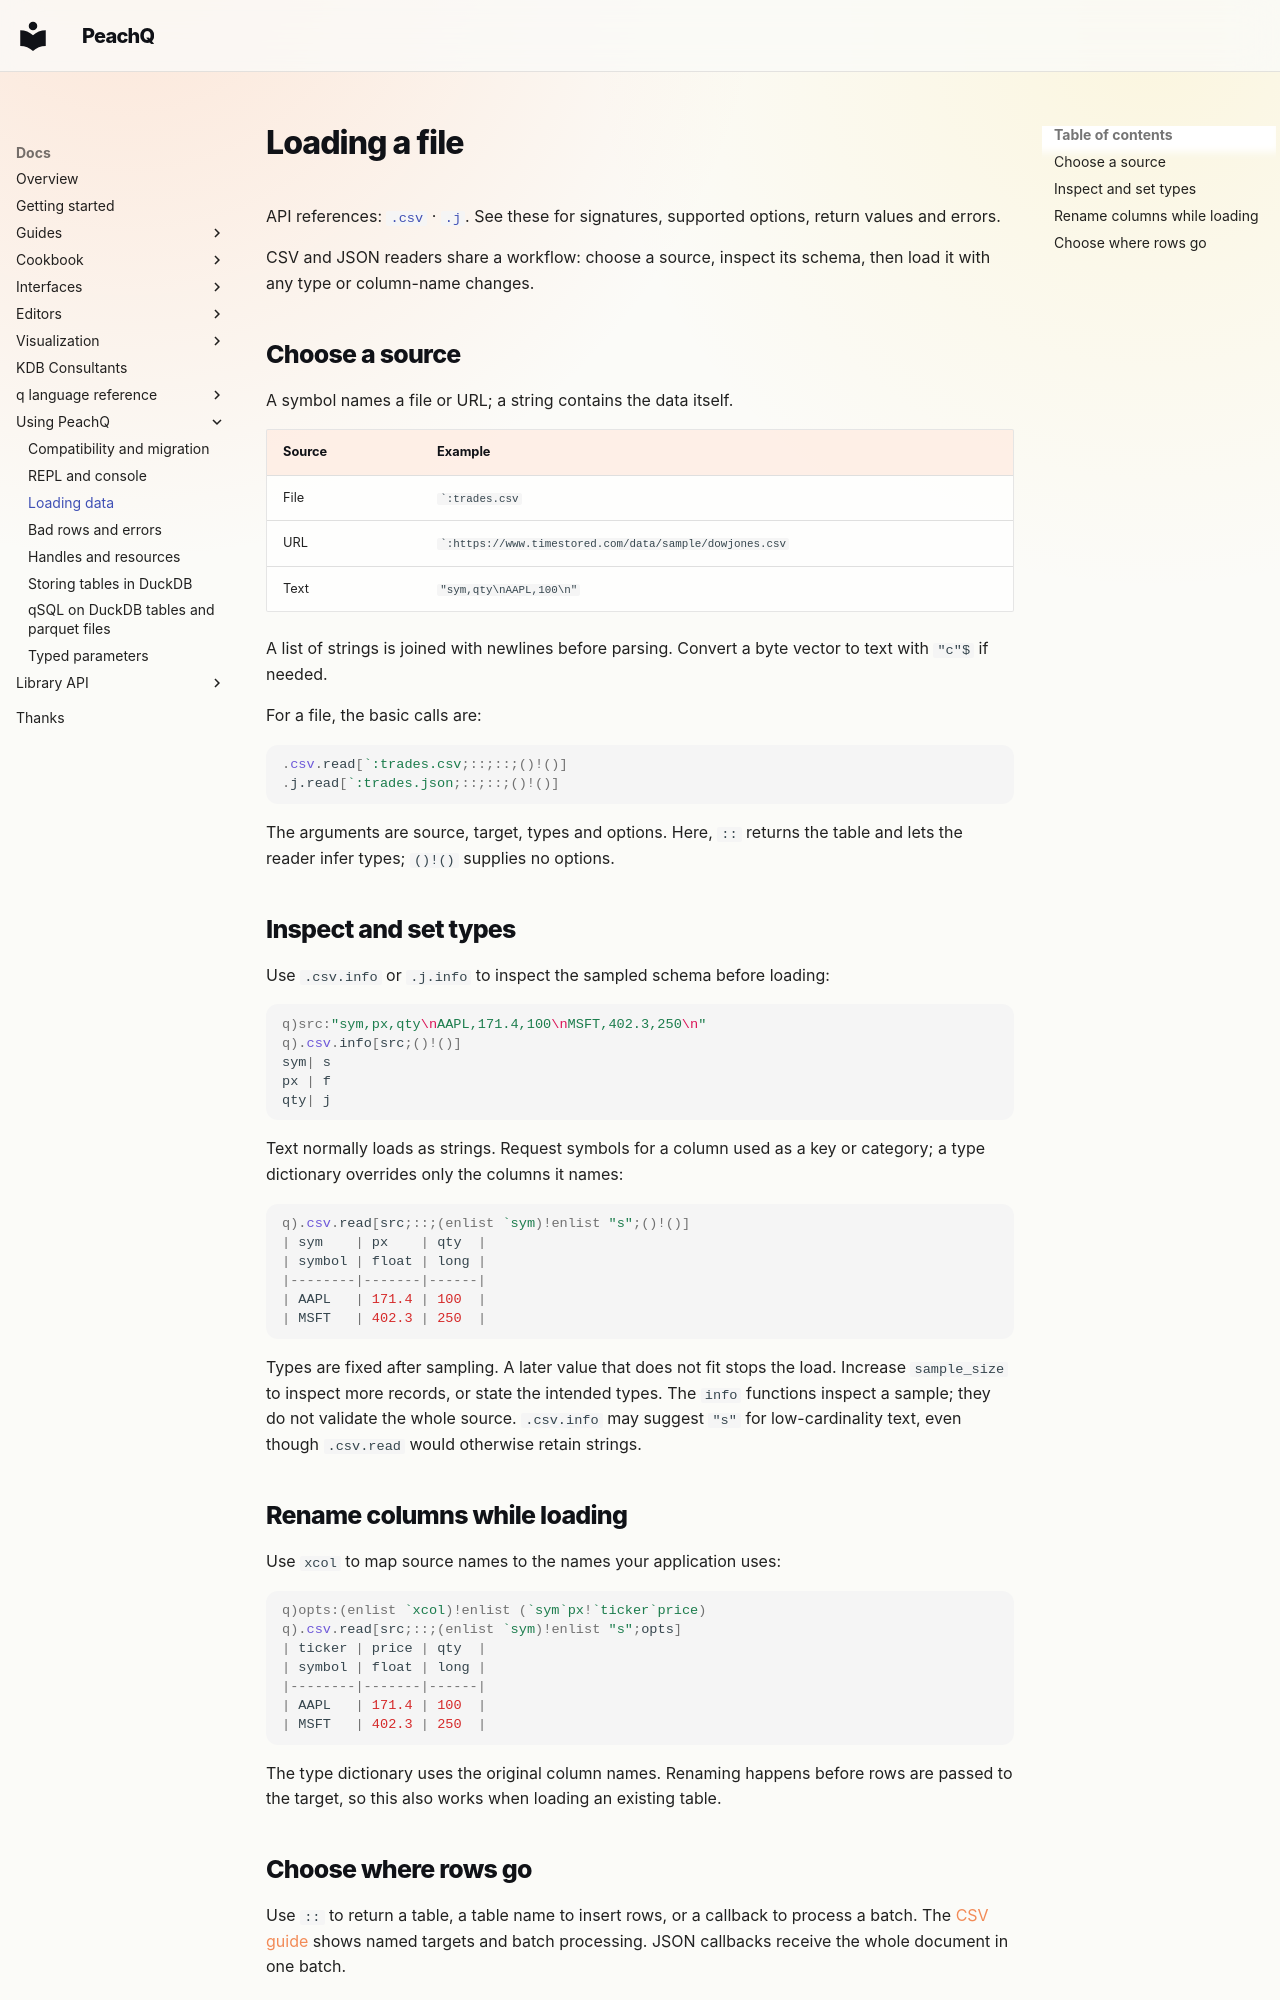

repository: peachq-org/peachq-website · page: docs/peachq/loading/index.html · generator: mkdocs

---
title: "Loading a file"
peachq_source: user-docs/loading.md
peachq_revision: 49be5a234a51c44a393cf353c0ff0f3f85c9cc4c
---

# Loading a file

API references: [`.csv`](/docs/api/csv.q.html) · [`.j`](/docs/api/j.q.html).
See these for signatures, supported options, return values and errors.

CSV and JSON readers share a workflow: choose a source, inspect its schema, then
load it with any type or column-name changes.

## Choose a source

A symbol names a file or URL; a string contains the data itself.

| Source | Example |
|---|---|
| File | `` `:trades.csv `` |
| URL | `` `:https://www.timestored.com/data/sample/dowjones.csv `` |
| Text | `"sym,qty\nAAPL,100\n"` |

A list of strings is joined with newlines before parsing. Convert a byte vector
to text with `"c"$` if needed.

For a file, the basic calls are:

```q
.csv.read[`:trades.csv;::;::;()!()]
.j.read[`:trades.json;::;::;()!()]
```

The arguments are source, target, types and options. Here, `::` returns the table
and lets the reader infer types; `()!()` supplies no options.

## Inspect and set types

Use `.csv.info` or `.j.info` to inspect the sampled schema before loading:

```q
q)src:"sym,px,qty\nAAPL,171.4,100\nMSFT,402.3,250\n"
q).csv.info[src;()!()]
sym| s
px | f
qty| j
```

Text normally loads as strings. Request symbols for a column used as a key or
category; a type dictionary overrides only the columns it names:

```q
q).csv.read[src;::;(enlist `sym)!enlist "s";()!()]
| sym    | px    | qty  |
| symbol | float | long |
|--------|-------|------|
| AAPL   | 171.4 | 100  |
| MSFT   | 402.3 | 250  |
```

Types are fixed after sampling. A later value that does not fit stops the load.
Increase `sample_size` to inspect more records, or state the intended types.
The `info` functions inspect a sample; they do not validate the whole source.
`.csv.info` may suggest `"s"` for low-cardinality text, even though `.csv.read`
would otherwise retain strings.

## Rename columns while loading

Use `xcol` to map source names to the names your application uses:

```q
q)opts:(enlist `xcol)!enlist (`sym`px!`ticker`price)
q).csv.read[src;::;(enlist `sym)!enlist "s";opts]
| ticker | price | qty  |
| symbol | float | long |
|--------|-------|------|
| AAPL   | 171.4 | 100  |
| MSFT   | 402.3 | 250  |
```

The type dictionary uses the original column names. Renaming happens before rows
are passed to the target, so this also works when loading an existing table.
